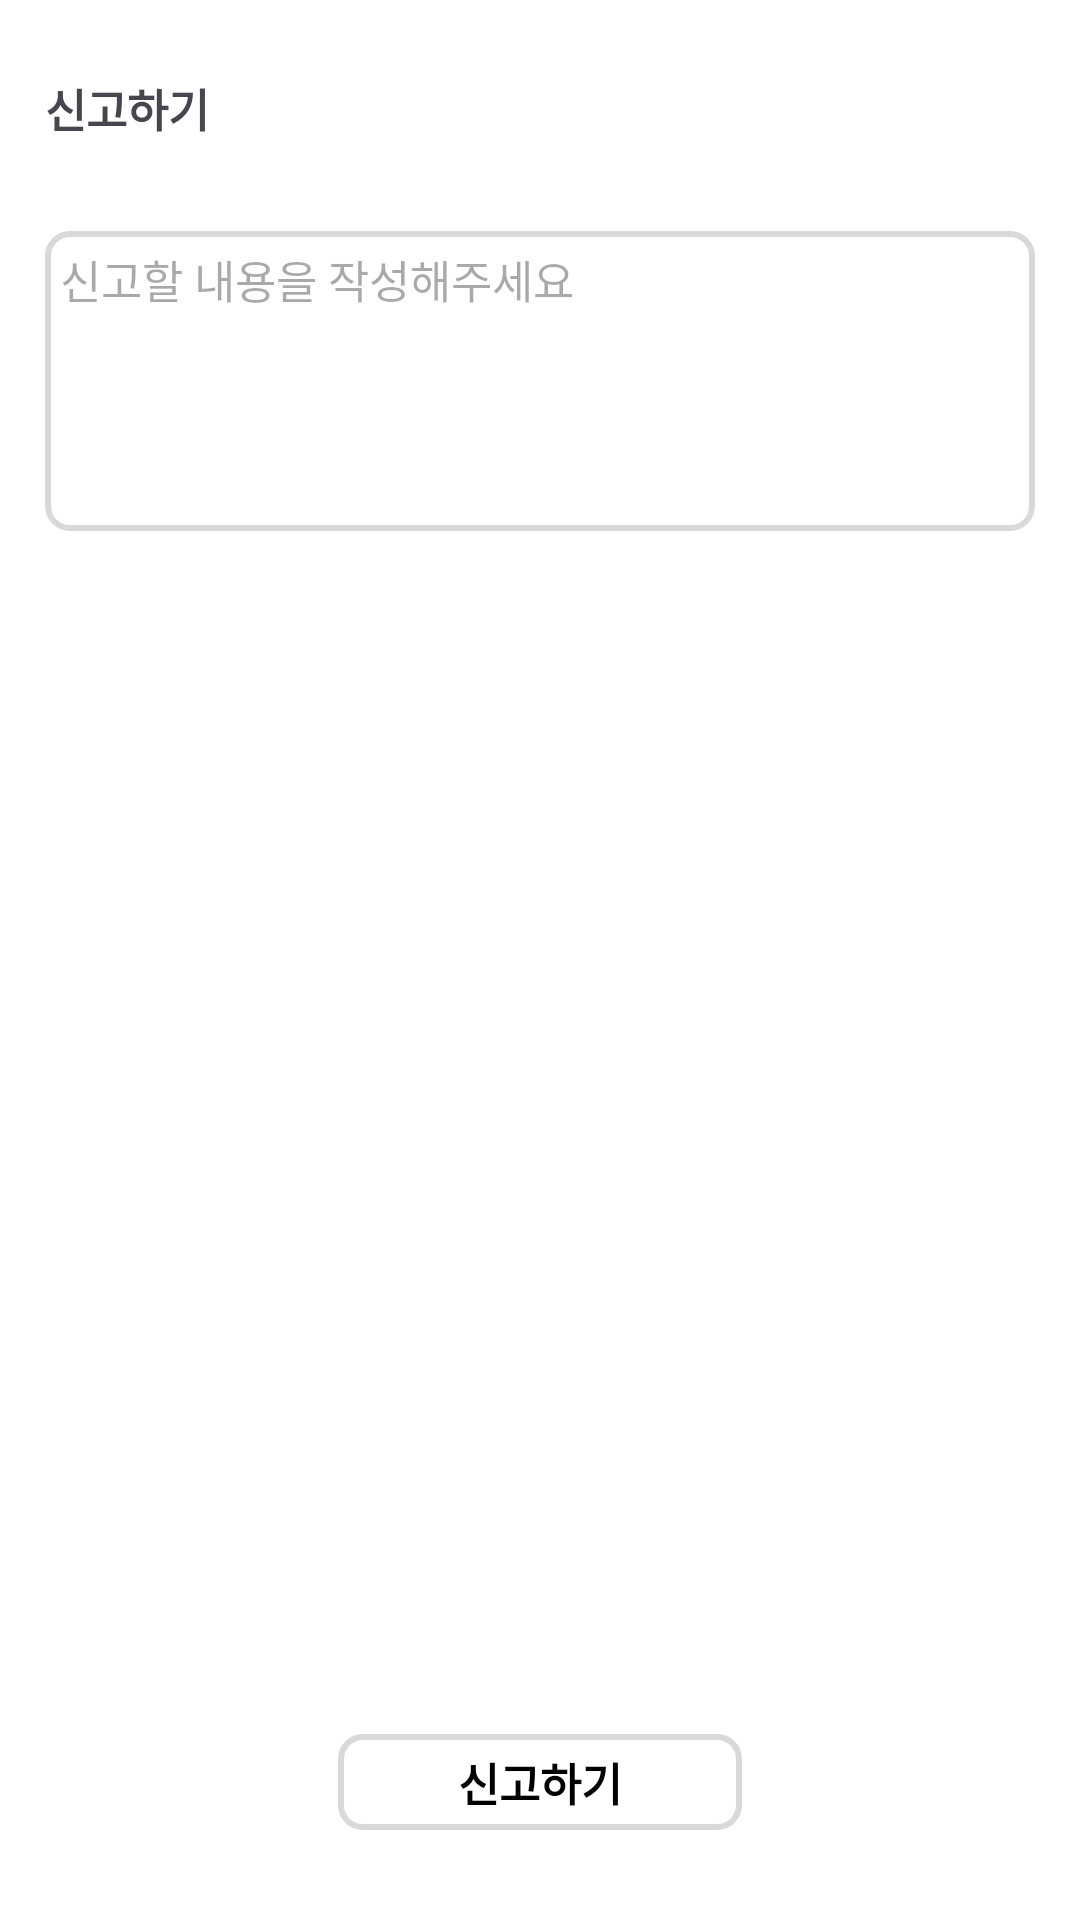

This screen was rendered from an Android layout file. Write that file and the resources it references.
<!-- AndroidManifest.xml: application theme Theme.QP -->
<!-- res/layout/activity_report.xml -->
<?xml version="1.0" encoding="utf-8"?>
<androidx.constraintlayout.widget.ConstraintLayout
    xmlns:android="http://schemas.android.com/apk/res/android"
    android:layout_width="match_parent"
    android:layout_height="match_parent"
    xmlns:app="http://schemas.android.com/apk/res-auto"
    android:background="@color/white">

    <TextView
        android:id="@+id/report_title_tv"
        android:layout_width="wrap_content"
        android:layout_height="wrap_content"
        app:layout_constraintTop_toTopOf="parent"
        app:layout_constraintStart_toStartOf="parent"
        android:layout_marginTop="25dp"
        android:layout_marginStart="15dp"
        android:text="신고하기"
        android:textSize="15dp"
        android:textStyle="bold"/>
    <ImageView
        android:id="@+id/report_cancel_btn"
        android:layout_width="15dp"
        android:layout_height="15dp"
        app:layout_constraintTop_toTopOf="parent"
        app:layout_constraintEnd_toEndOf="parent"
        android:layout_margin="20dp"
        android:src="@drawable/cancel_btn"/>
    <EditText
        android:id="@+id/report_edit"
        android:layout_width="match_parent"
        android:layout_height="100dp"
        app:layout_constraintTop_toBottomOf="@id/report_title_tv"
        android:layout_marginHorizontal="15dp"
        android:layout_marginTop="30dp"
        android:gravity="top"
        android:hint="신고할 내용을 작성해주세요"
        android:textSize="15dp"
        android:padding="5dp"
        android:background="@drawable/box_white_lined"/>

    <TextView
        android:id="@+id/report_btn"
        android:layout_width="wrap_content"
        android:layout_height="wrap_content"
        app:layout_constraintBottom_toBottomOf="parent"
        app:layout_constraintStart_toStartOf="parent"
        app:layout_constraintEnd_toEndOf="parent"
        android:layout_marginBottom="30dp"
        android:text="신고하기"
        android:textSize="15dp"
        android:textStyle="bold"
        android:textColor="@color/black"
        android:background="@drawable/box_white_lined"
        android:paddingHorizontal="40dp"
        android:paddingVertical="5dp"/>



</androidx.constraintlayout.widget.ConstraintLayout>
<!-- resources referenced by this layout -->
<resources>
  <color name="black">#000000</color>
  <color name="white">#FFFFFF</color>
  <!-- drawable box_white_lined (drawable) -->
  <?xml version="1.0" encoding="utf-8"?>
  <shape xmlns:android="http://schemas.android.com/apk/res/android">
  <solid android:color="@color/white" />
      <corners android:radius="7.35dp"/>
      <stroke android:color="@color/border"
          android:width="2dp"/>
  </shape>
  <style name="Theme.QP" parent="Base.Theme.QP" />
  <color name="border">#D9D9D9</color>
  <style name="Base.Theme.QP" parent="Theme.Material3.DayNight.NoActionBar">
          
          
      </style>
</resources>
